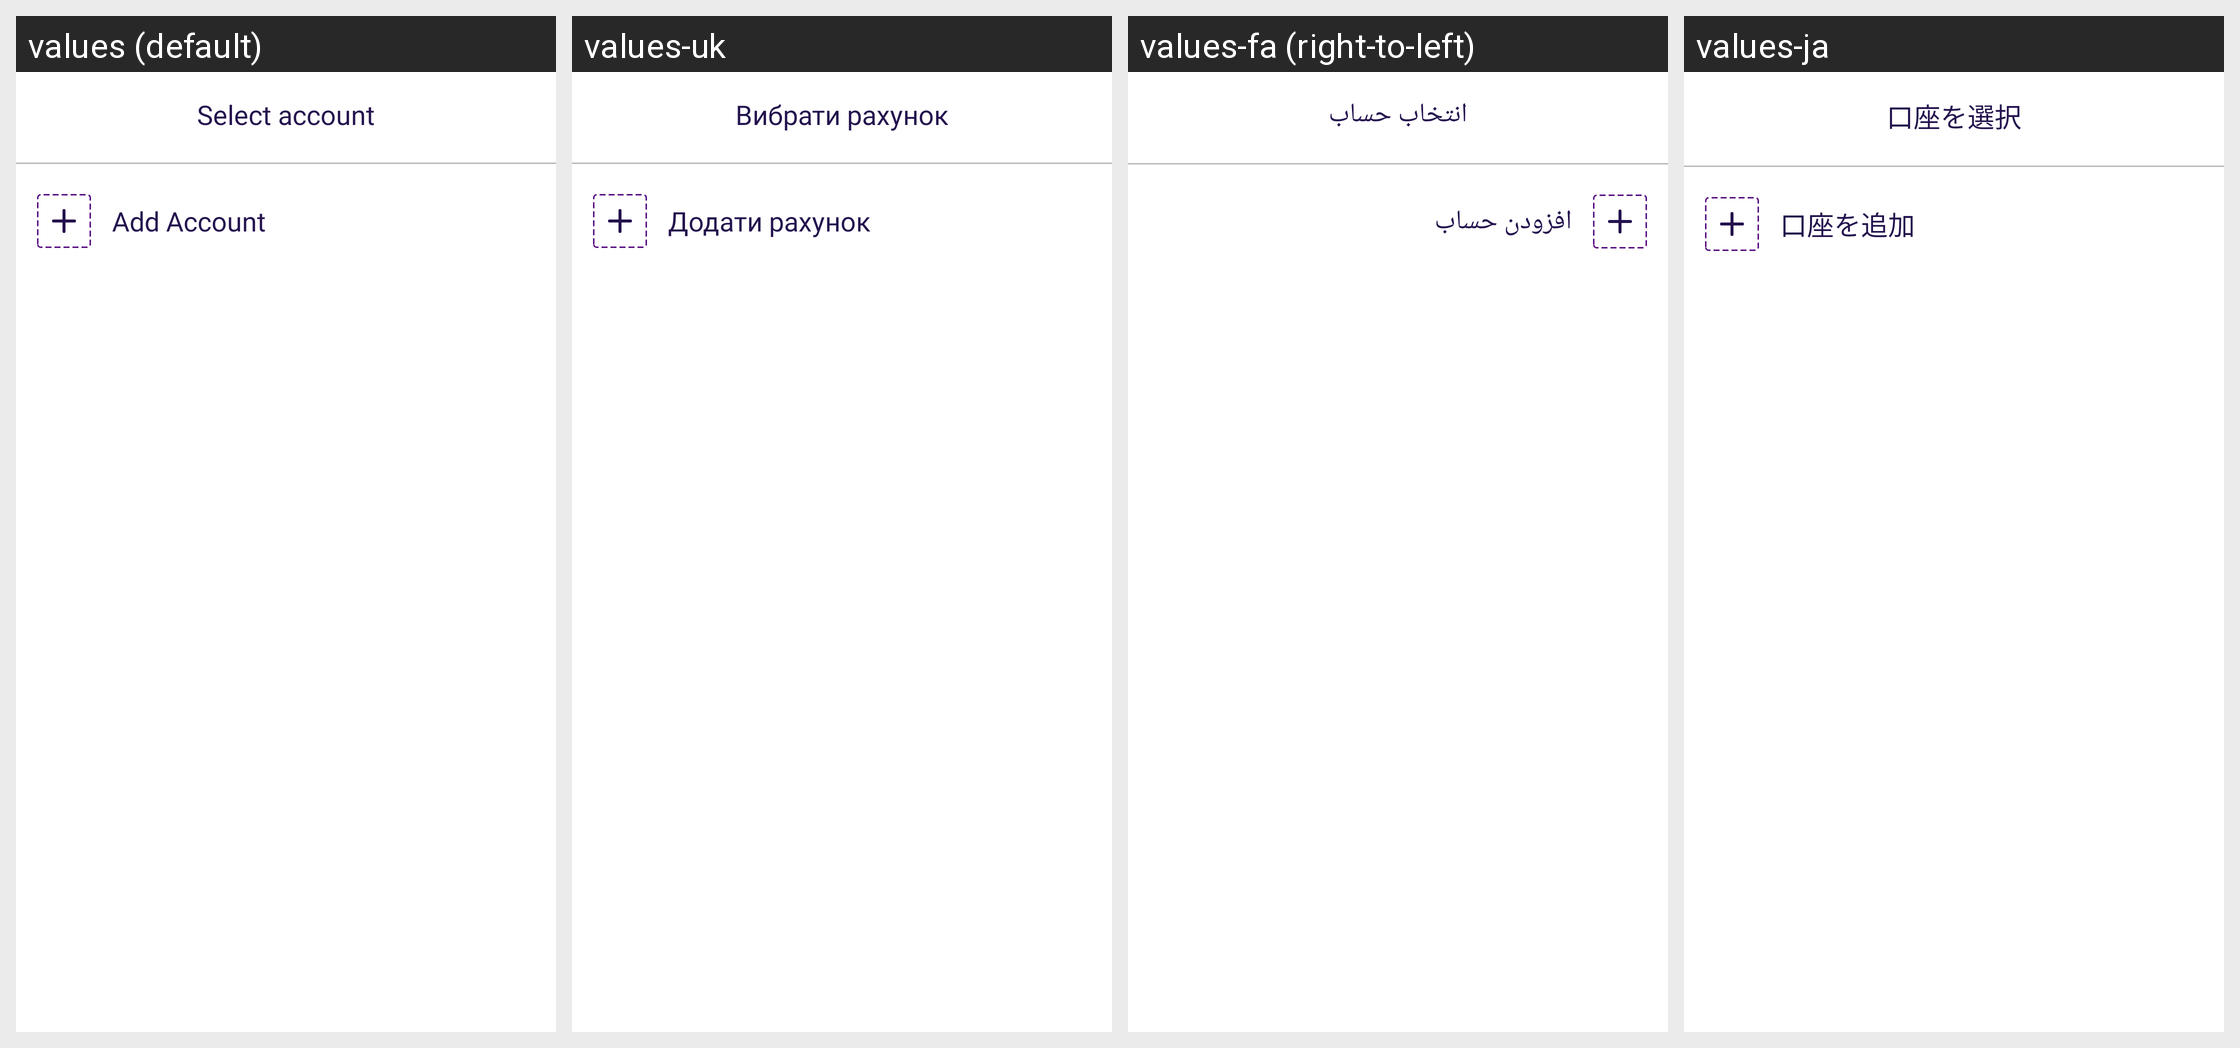

This grid shows one Android layout under several languages. Give, for every string resource on the screen, its name, the default text and each shown locale's text.
Android screen res/layout/bottom_account_picker_layout.xml rendered under 4 locales, left to right: values (default), values-uk, values-fa (right-to-left), values-ja. Device: Nexus 5 (rendered at 1080×1920; each locale shown at half size, 540×960, under a caption strip naming it); theme Theme.MoneyTracker.
Other locales in the repository, not shown: values-ar, values-bn, values-cs, values-de, values-el, values-es, values-fr, values-hi, values-in, values-it, values-kn, values-ko, values-ml, values-ms, values-pl, values-pt-rBR, values-ro, values-ru, values-ta-rIN, values-te, values-th, values-tr, values-vi, values-zh-rCN, values-zh-rTW.
Strings drawn on this screen, with the default value and each locale's value (text and hints the layout hard-codes, and strings that could not be matched under every locale, appear in the picture but are not listed):

select_account
  values: Select account
  values-uk: Вибрати рахунок
  values-fa: انتخاب حساب
  values-ja: 口座を選択

add_account
  values: Add Account
  values-uk: Додати рахунок
  values-fa: افزودن حساب
  values-ja: 口座を追加
